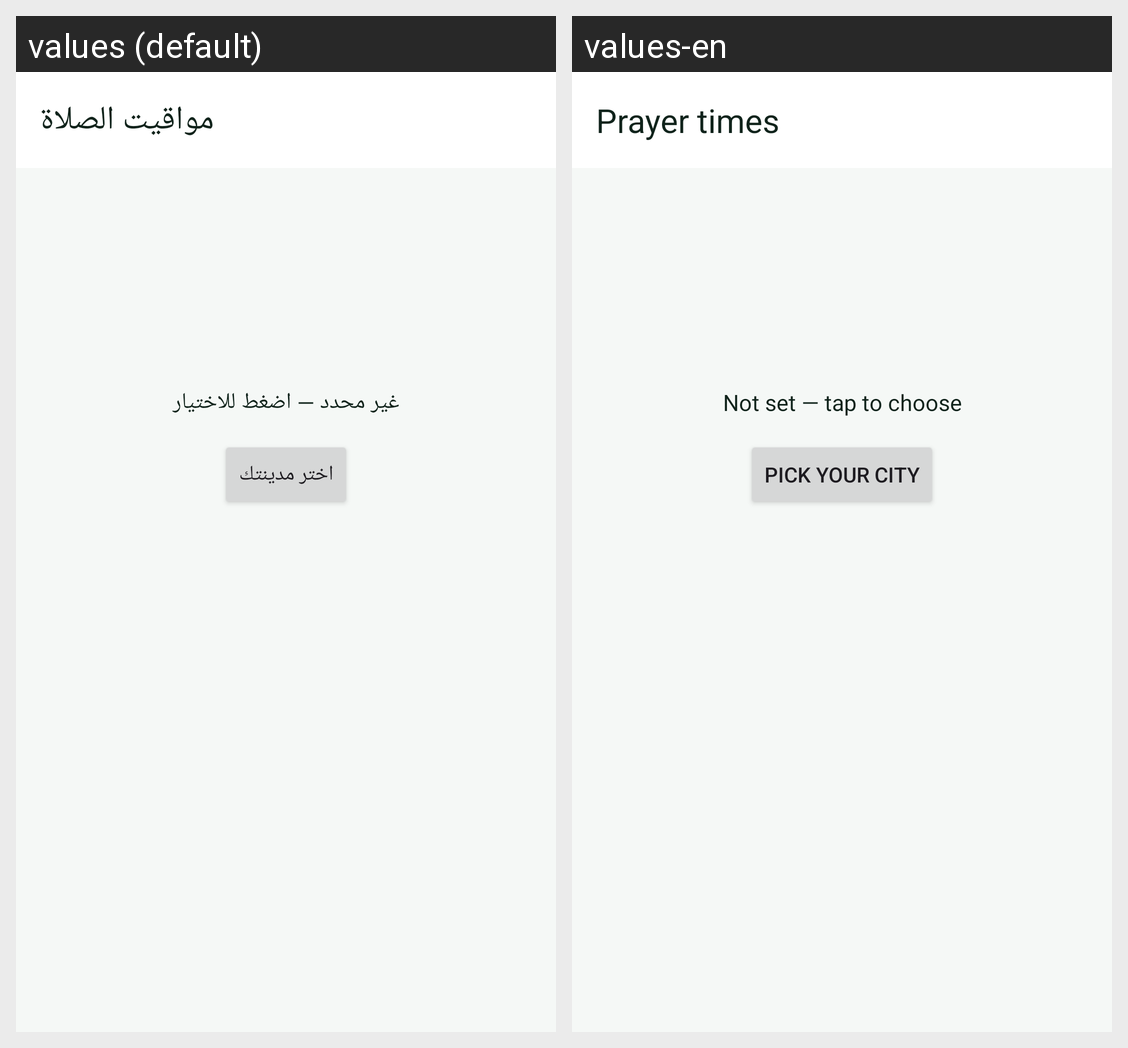

Here is an Android app screen in its default locale and in the app's own translations. Write out the translated-string differences for the strings that appear on this screen.
Android screen res/layout/activity_prayer_times.xml rendered under 2 locales, left to right: values (default), values-en. Device: Nexus 5 (rendered at 1080×1920; each locale shown at half size, 540×960, under a caption strip naming it); theme Theme.QuranPro.
Strings drawn on this screen, with the default value and each locale's value (text and hints the layout hard-codes, and strings that could not be matched under every locale, appear in the picture but are not listed):

pt_title
  values: مواقيت الصلاة
  values-en: Prayer times

pt_not_set
  values: غير محدد — اضغط للاختيار
  values-en: Not set — tap to choose

pt_pick_city
  values: اختر مدينتك
  values-en: Pick your city
